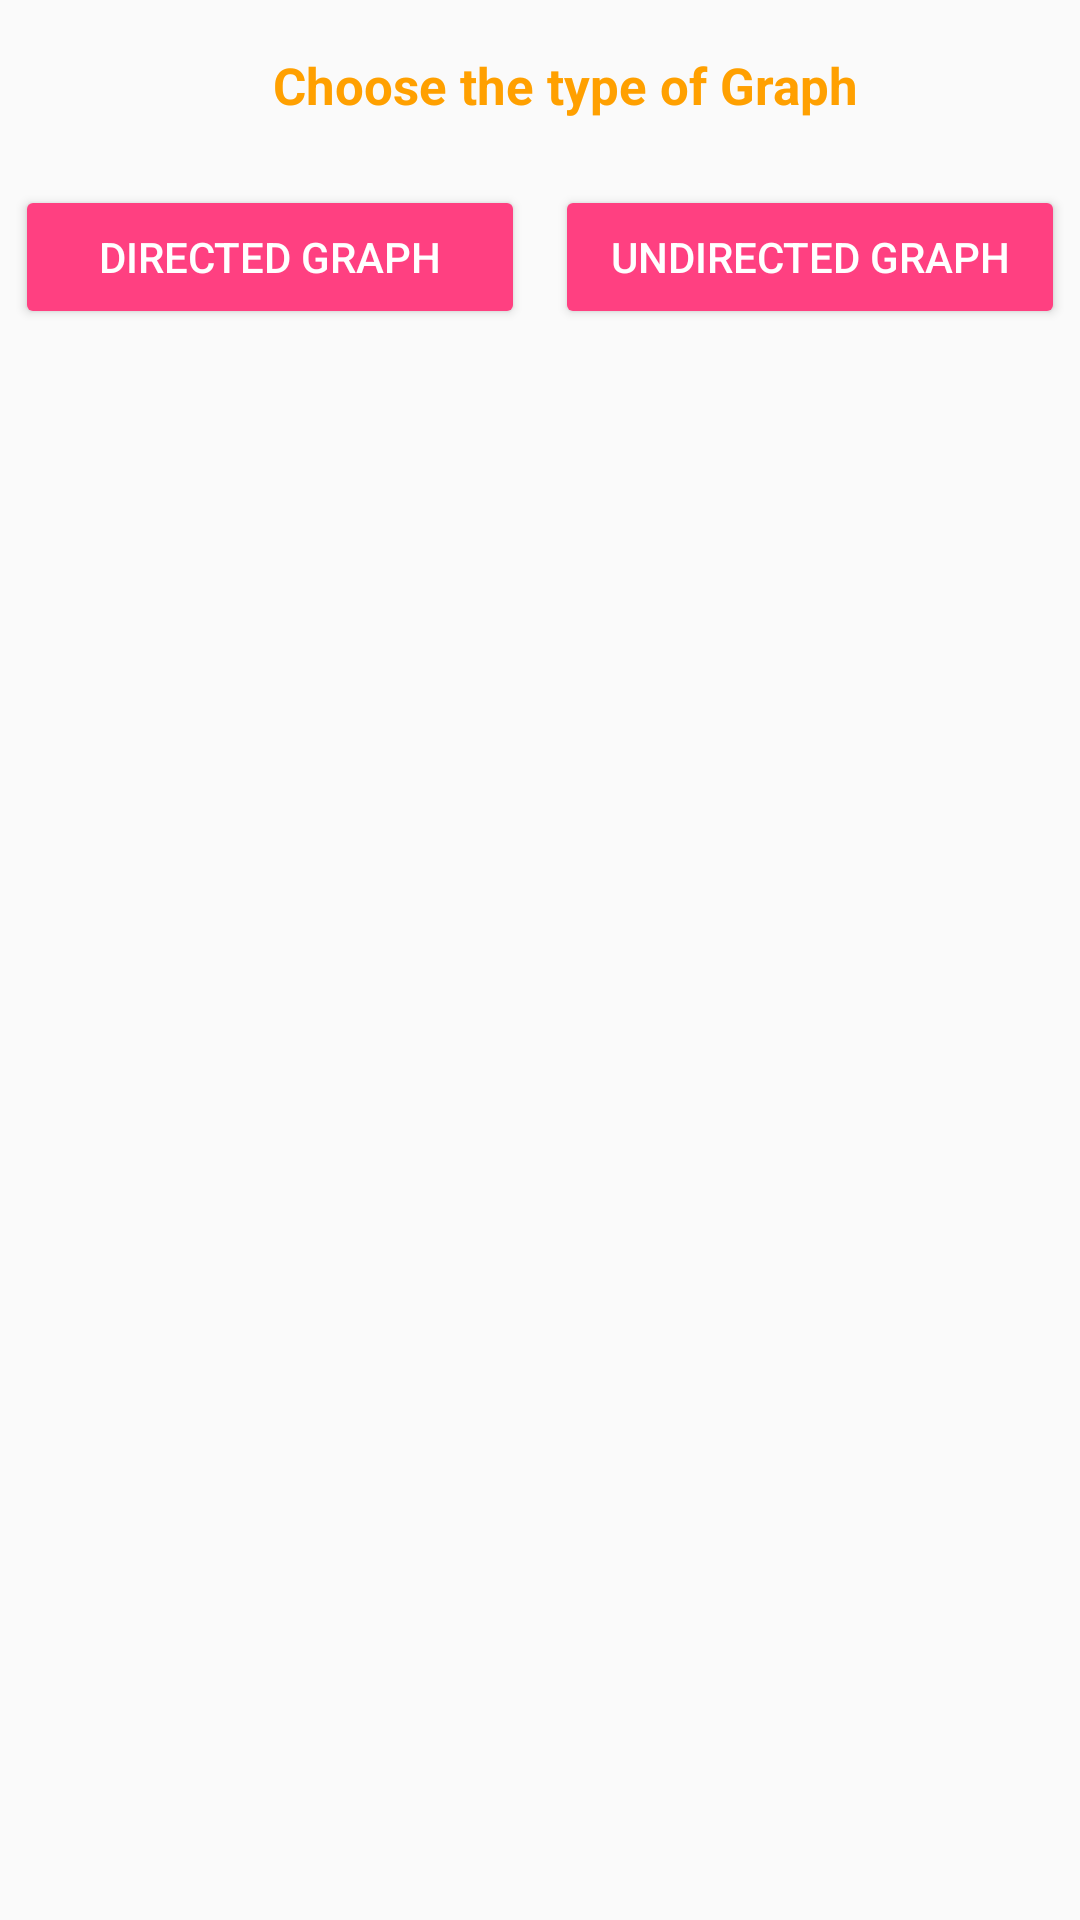

Layout XML and referenced resources for this Android screen:
<!-- AndroidManifest.xml: application theme AppTheme -->
<!-- res/layout/dfs_input_zero_layout.xml -->
<?xml version="1.0" encoding="utf-8"?>
<LinearLayout xmlns:android="http://schemas.android.com/apk/res/android"
    android:id="@+id/mainLayoutGRDFSZ"
    android:layout_width="match_parent"
    android:layout_height="match_parent"
    android:layout_gravity="center"
    android:orientation="vertical">
    <TextView
        android:id="@+id/textView1GRDFS"
        android:gravity="center"
        android:layout_width="match_parent"
        android:layout_height="wrap_content"
        android:layout_marginTop="17dp"
        android:layout_marginLeft="17dp"
        android:layout_marginBottom="17dp"
        android:textColor="@color/colorPrimaryDark"
        android:textSize="17sp"
        android:textStyle="bold"
        android:text="Choose the type of Graph" />
    <LinearLayout
        android:layout_marginTop="5dp"
        android:layout_width="match_parent"
        android:layout_height="wrap_content"
        android:layout_gravity="center"
        android:orientation="horizontal">

        <Button
            style="@style/Widget.AppCompat.Button.Colored"

            android:id="@+id/buttonGRDFSZ1"
            android:layout_width="0dp"
            android:layout_height="wrap_content"
            android:layout_gravity="center"
            android:layout_marginLeft="5dp"
            android:layout_marginRight="5dp"
            android:elevation="@dimen/cardview_default_elevation"
            android:text="Directed Graph"
            android:layout_weight="1" />

        <Button
            style="@style/Widget.AppCompat.Button.Colored"

            android:id="@+id/buttonGRDFSZ2"
            android:layout_width="0dp"
            android:layout_weight="1"
            android:layout_height="wrap_content"
            android:layout_gravity="center"
            android:layout_marginLeft="5dp"
            android:layout_marginRight="5dp"
            android:elevation="@dimen/cardview_default_elevation"
            android:text="Undirected Graph" />
    </LinearLayout>

</LinearLayout>
<!-- resources referenced by this layout -->
<resources>
  <color name="colorPrimaryDark">#FFA000</color>
  <style name="AppTheme" parent="Theme.AppCompat.Light.DarkActionBar">
          
          <item name="colorPrimary">@color/colorPrimary</item>
          <item name="colorPrimaryDark">@color/colorPrimaryDark</item>
          <item name="colorAccent">@color/colorAccent</item>
      </style>
  <color name="colorPrimary">#FFC107</color>
  <color name="colorAccent">#FF4081</color>
</resources>
